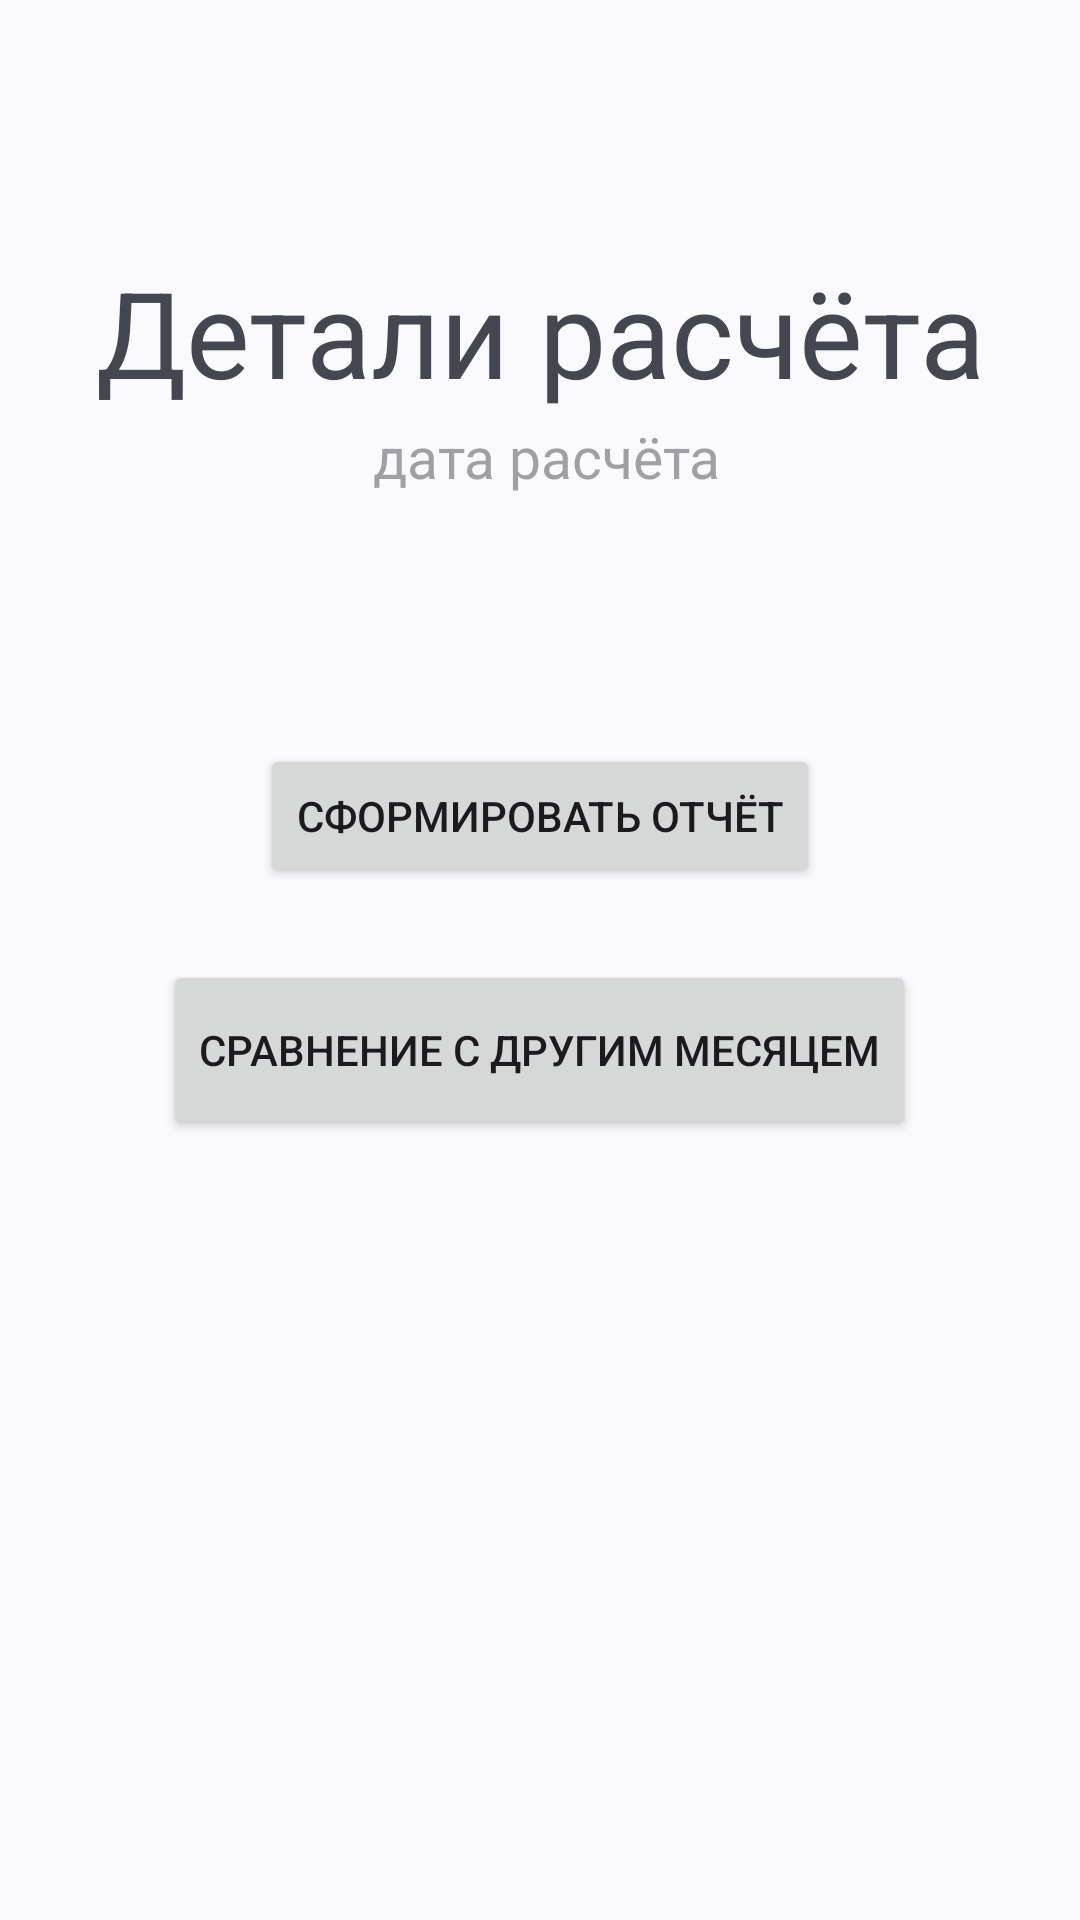

Android layout source for this screen:
<!-- AndroidManifest.xml: application theme Theme.Homekeeper -->
<!-- res/layout/activity_detail.xml -->
<?xml version="1.0" encoding="utf-8"?>
<androidx.constraintlayout.widget.ConstraintLayout xmlns:android="http://schemas.android.com/apk/res/android"
    xmlns:app="http://schemas.android.com/apk/res-auto"
    xmlns:tools="http://schemas.android.com/tools"
    android:layout_width="match_parent"
    android:layout_height="match_parent"
    android:isScrollContainer="true"
    tools:context=".Activities.DetailActivity">

    <ScrollView
        android:layout_width="match_parent"
        android:layout_height="match_parent"
        app:layout_constraintBottom_toBottomOf="parent"
        app:layout_constraintEnd_toEndOf="parent"
        app:layout_constraintStart_toStartOf="parent"
        app:layout_constraintTop_toTopOf="parent">

        <LinearLayout
            android:layout_width="match_parent"
            android:layout_height="wrap_content"
            android:gravity="center"
            android:orientation="vertical">

            <androidx.constraintlayout.widget.ConstraintLayout
                android:id="@+id/constraintLayout"
                android:layout_width="match_parent"
                android:layout_height="320dp"
                android:padding="24dp">

                <TextView
                    android:id="@+id/textView2"
                    android:layout_width="wrap_content"
                    android:layout_height="wrap_content"
                    android:layout_marginTop="60dp"
                    android:text="Детали расчёта"
                    android:textSize="40dp"
                    app:layout_constraintEnd_toEndOf="parent"
                    app:layout_constraintStart_toStartOf="parent"
                    app:layout_constraintTop_toTopOf="parent" />

                <TextView
                    android:id="@+id/MonthDateLabel"
                    android:layout_width="wrap_content"
                    android:layout_height="wrap_content"
                    android:layout_marginTop="2dp"
                    android:alpha="0.5"
                    android:text="дата расчёта"
                    android:textAlignment="center"
                    android:textSize="19dp"
                    app:layout_constraintBottom_toBottomOf="parent"
                    app:layout_constraintEnd_toEndOf="parent"
                    app:layout_constraintHorizontal_bias="0.51"
                    app:layout_constraintStart_toStartOf="parent"
                    app:layout_constraintTop_toBottomOf="@+id/textView2"
                    app:layout_constraintVertical_bias="0.0" />

                <Button
                    android:id="@+id/reportBtn"
                    android:layout_width="wrap_content"
                    android:layout_height="wrap_content"
                    android:text="Сформировать отчёт"
                    app:layout_constraintBottom_toBottomOf="parent"
                    app:layout_constraintEnd_toEndOf="parent"
                    app:layout_constraintStart_toStartOf="parent"
                    app:layout_constraintTop_toBottomOf="@+id/MonthDateLabel"
                    app:layout_constraintVertical_bias="1.0" />
            </androidx.constraintlayout.widget.ConstraintLayout>

            <LinearLayout
                android:id="@+id/itemsRoot"
                android:layout_width="match_parent"
                android:layout_height="wrap_content"
                android:orientation="vertical">

            </LinearLayout>

            <Button
                android:id="@+id/compareBtn"
                android:layout_width="wrap_content"
                android:layout_height="60dp"
                android:layout_marginBottom="24dp"
                android:text="Сравнение с другим месяцем" />

        </LinearLayout>
    </ScrollView>

</androidx.constraintlayout.widget.ConstraintLayout>
<!-- resources referenced by this layout -->
<resources>
  <style name="Theme.Homekeeper" parent="Theme.Material3.DynamicColors.DayNight">
          <item name="android:statusBarColor">?android:attr/windowBackground</item>
          <item name="android:windowLightStatusBar">?android:isLightTheme</item>
      </style>
</resources>
